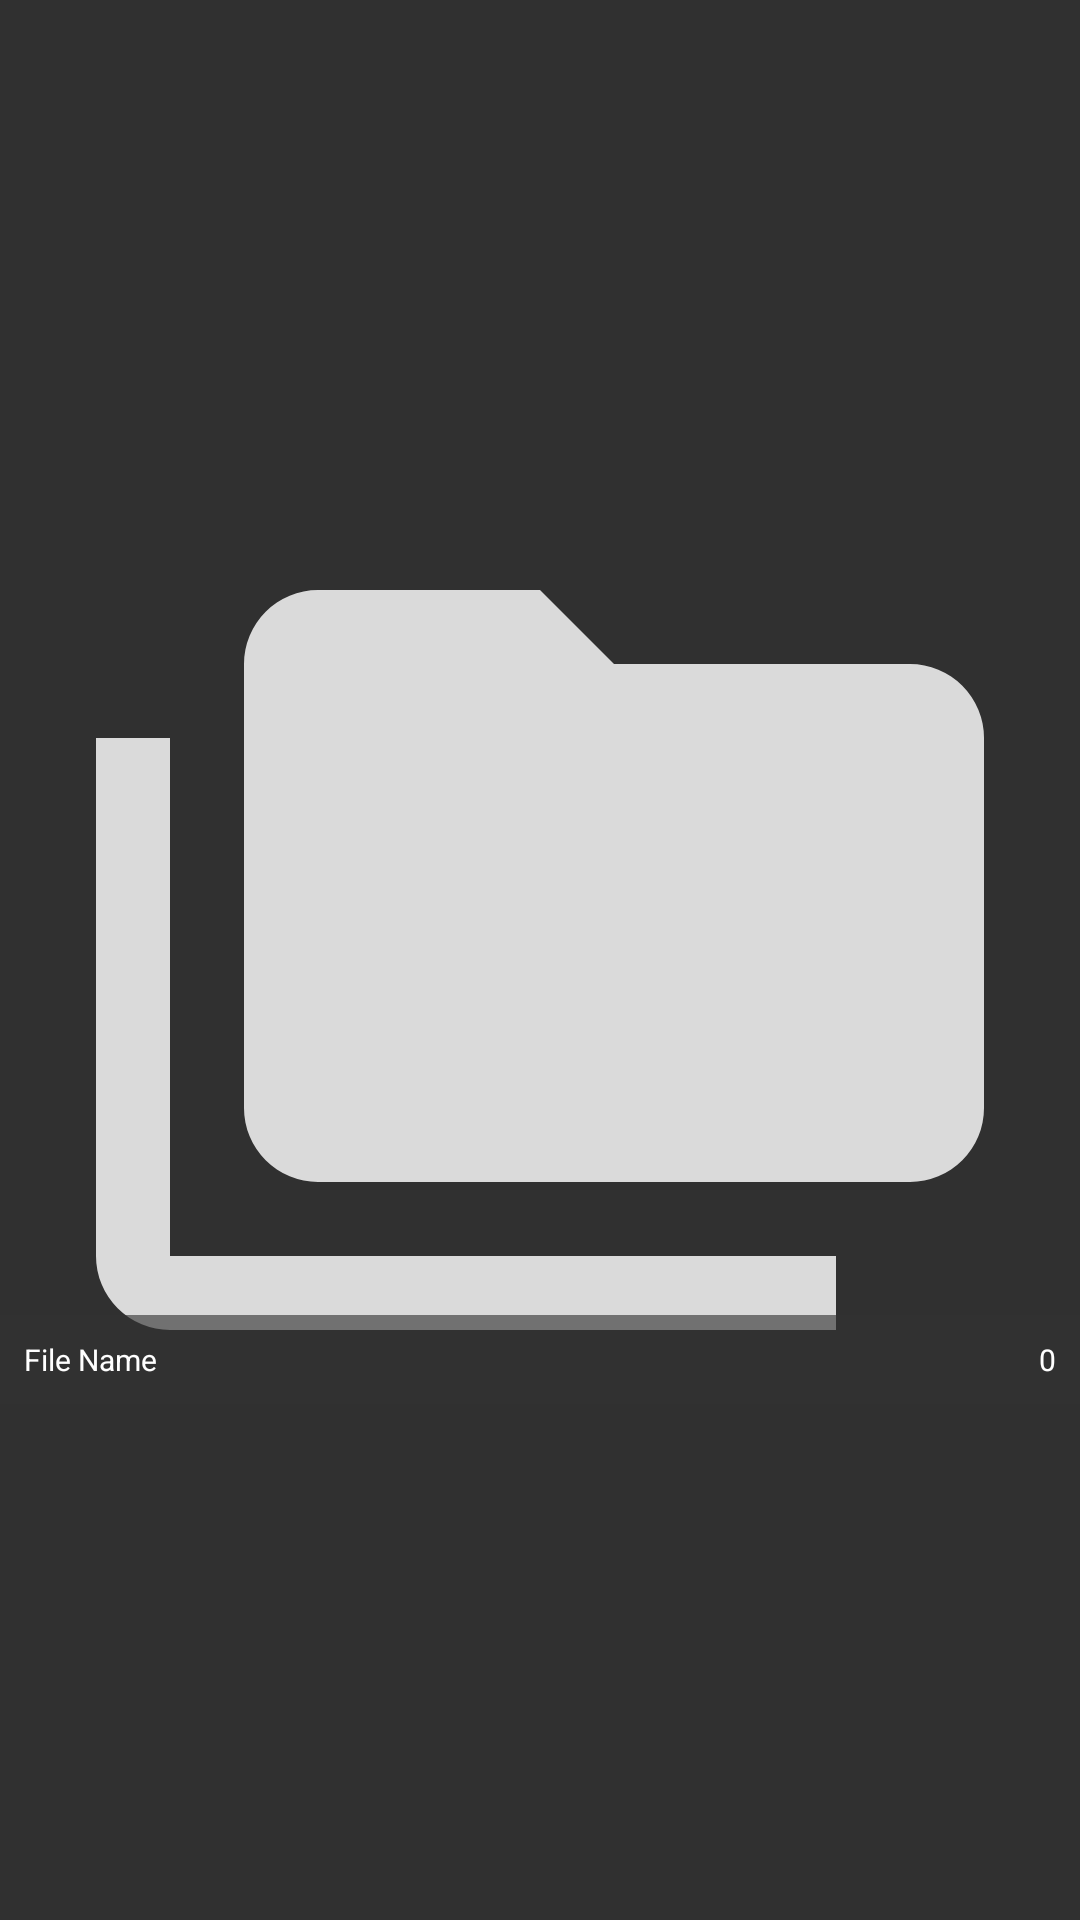

Produce the Android XML layout that renders to this screen, including the resource entries it uses.
<!-- AndroidManifest.xml: application theme AppTheme -->
<!-- res/layout/rcl_item_dir.xml -->
<?xml version="1.0" encoding="utf-8"?>
<android.support.constraint.ConstraintLayout xmlns:android="http://schemas.android.com/apk/res/android"
    xmlns:app="http://schemas.android.com/apk/res-auto"
    android:layout_width="match_parent"
    android:layout_height="wrap_content">

    <ImageView
        android:id="@+id/previewV"
        android:layout_width="match_parent"
        android:layout_height="0dp"
        android:layout_margin="32dp"
        app:layout_constraintBottom_toBottomOf="parent"
        app:layout_constraintDimensionRatio="w,1:1"
        app:layout_constraintEnd_toEndOf="parent"
        app:layout_constraintStart_toStartOf="parent"
        android:tint="#dadada"
        app:layout_constraintTop_toTopOf="parent"
        app:srcCompat="@drawable/ic_folder_multiple" />

    <TextView
        android:id="@+id/titleV"
        android:layout_width="0dp"
        android:layout_height="wrap_content"
        android:background="#9f333333"
        android:padding="8dp"
        android:text="File Name"
        android:textColor="#fff"
        android:textSize="10sp"
        app:layout_constraintBottom_toBottomOf="@+id/previewV"
        app:layout_constraintEnd_toStartOf="@+id/childCountV"
        app:layout_constraintStart_toStartOf="parent" />

    <TextView
        android:id="@+id/childCountV"
        android:layout_width="wrap_content"
        android:layout_height="wrap_content"
        android:background="#9f333333"
        android:padding="8dp"
        android:text="0"
        android:textColor="#fff"
        android:textSize="10sp"
        app:layout_constraintBottom_toBottomOf="@+id/previewV"
        app:layout_constraintEnd_toEndOf="parent"
        app:layout_constraintStart_toEndOf="@+id/titleV" />
</android.support.constraint.ConstraintLayout>
<!-- resources referenced by this layout -->
<resources>
  <!-- drawable ic_folder_multiple (drawable) -->
  <?xml version="1.0" encoding="utf-8"?>
  <vector xmlns:android="http://schemas.android.com/apk/res/android"
      android:width="24dp"
      android:height="24dp"
      android:viewportHeight="24"
      android:viewportWidth="24">
      <path
          android:fillColor="#000"
          android:pathData="M22,4H14L12,2H6A2,2 0 0,0 4,4V16A2,2 0 0,0 6,18H22A2,2 0 0,0 24,16V6A2,2 0 0,0 22,4M2,6H0V11H0V20A2,2 0 0,0 2,22H20V20H2V6Z" />
  </vector>
  <style name="AppTheme" parent="Theme.AppCompat.NoActionBar">
          
          <item name="colorPrimary">@color/colorPrimary</item>
          <item name="colorPrimaryDark">@color/colorPrimaryDark</item>
          <item name="colorAccent">@color/colorAccent</item>
      </style>
  <color name="colorPrimary">#3F51B5</color>
  <color name="colorPrimaryDark">#303F9F</color>
  <color name="colorAccent">#FF4081</color>
</resources>
